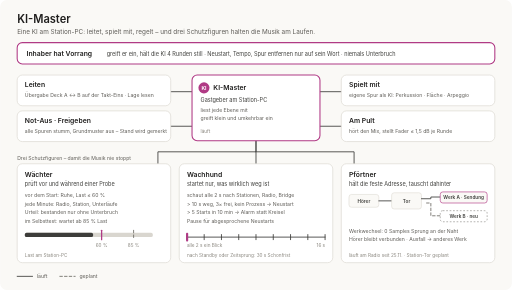
t = 0.00 s
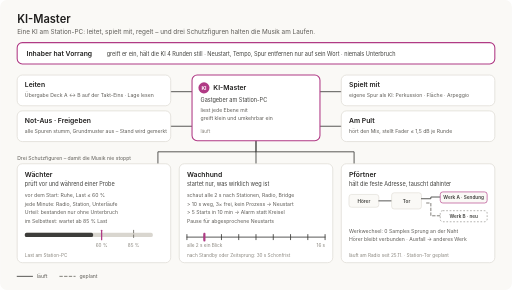
t = 1.74 s
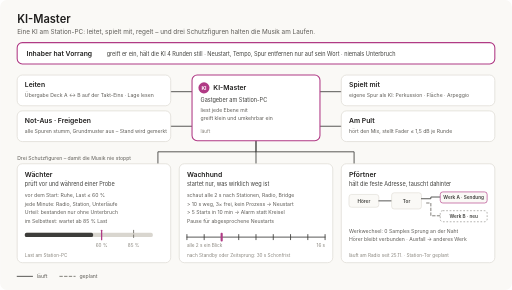
t = 3.22 s
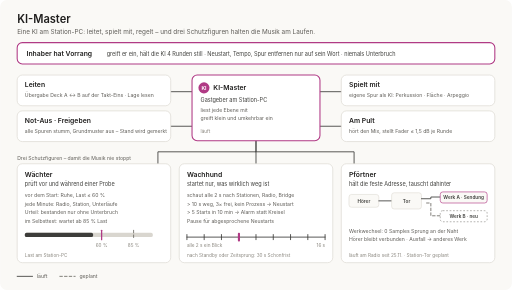
t = 4.96 s
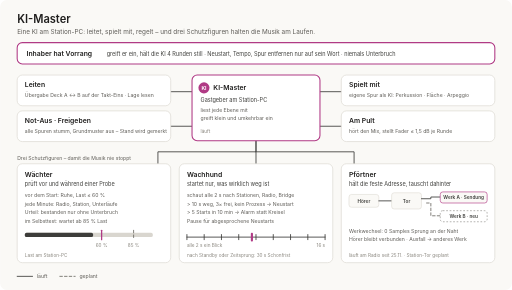
t = 6.72 s
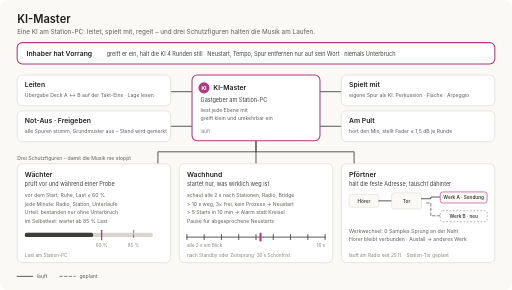
t = 8.24 s

The animated SVG that drew these frames (rendered in a browser with its animation timeline set to each time). Animation: 1 SMIL element (animate=1); frames cover the first 8.24 s, repeats indefinitely.

<?xml version="1.0" encoding="UTF-8"?>
<!-- Copyright © 2026 Caelum GmbH, Kenny Looser. Alle Rechte vorbehalten. -->



<svg xmlns="http://www.w3.org/2000/svg" viewBox="0 0 1200 680" font-family="Inter, 'Segoe UI', Arial, sans-serif" role="img" aria-labelledby="titel beschr">
  <title id="titel">Caelum Motion Studio – der KI-Master</title>
  <desc id="beschr">Der KI-Master ist die KI am Station-PC: er leitet Übergaben zwischen Decks, gibt Not-Aus, spielt selbst mit und regelt am Pult die Fader. Der Inhaber hat immer Vorrang. Drei Schutzfiguren sorgen dafür, dass die Musik nie stoppt: der Wächter prüft Proben, der Wachhund startet ausgefallene Dienste neu, der geplante Pförtner hält die festen Adressen, damit Updates ohne Lücke gehen.</desc>
  <defs>
    <style>
      .bg { fill: #262624; }
      .card { fill: #30302E; stroke: #3D3D3A; stroke-width: 1.5; }
      .haupt { fill: #30302E; stroke: #C8479A; stroke-width: 2.5; }
      .gast { fill: none; stroke: #9C9A94; stroke-width: 1.5; stroke-dasharray: 6 5; }
      .chip { fill: #262624; stroke: #3D3D3A; stroke-width: 1.2; }
      .chipA { fill: #262624; stroke: #C8479A; stroke-width: 1.5; }
      .chipG { fill: none; stroke: #9C9A94; stroke-width: 1.2; stroke-dasharray: 4 4; }
      .klein { fill: #3D3D3A; }
      .h { fill: #E8E6E1; font-size: 26px; font-weight: 600; }
      .sub { fill: #9C9A94; font-size: 15px; }
      .t { fill: #E8E6E1; font-size: 16px; font-weight: 600; }
      .s { fill: #C9C6BF; font-size: 13px; }
      .m { fill: #9C9A94; font-size: 12px; }
      .f { fill: #6E6C66; font-size: 11px; }
      .z { fill: #C9C6BF; font-size: 11px; font-weight: 600; }
      .stA { fill: #C8479A; font-size: 13px; font-weight: 600; }
      .gross { fill: #C8479A; font-size: 30px; font-weight: 700; }
      .nr { fill: #C8479A; }
      .nrG { fill: none; stroke: #9C9A94; stroke-width: 1.5; stroke-dasharray: 3 3; }
      .nrT { fill: #FFFFFF; font-size: 12px; font-weight: 700; }
      .nrTG { fill: #9C9A94; font-size: 12px; font-weight: 700; }
      .p { fill: none; stroke: #C9C6BF; stroke-width: 2; stroke-linecap: round; }
      .pg { fill: none; stroke: #9C9A94; stroke-width: 2; stroke-dasharray: 6 5; stroke-linecap: round; }
      .pA { fill: none; stroke: #C8479A; stroke-width: 3; stroke-linecap: round; stroke-linejoin: round; }
      .spitze { fill: #C8479A; }
      .kappe { fill: #E8E6E1; }
      .leer { fill: transparent; }
      @media (prefers-reduced-motion: reduce) { .bewegt { display: none; } }
      @media (prefers-color-scheme: light) {
        .bg, .chip, .chipA { fill: #FAF9F6; }
        .card, .haupt { fill: #FFFFFF; }
        .card, .chip { stroke: #D9D6CF; }
        .haupt, .chipA { stroke: #B03A85; }
        .gast, .chipG, .nrG { stroke: #6E6C66; }
        .klein { fill: #D9D6CF; }
        .h, .t { fill: #1F1E1D; }
        .s, .z { fill: #3D3D3A; }
        .sub, .m, .nrTG { fill: #5F5D58; }
        .f { fill: #8A877F; }
        .stA, .gross, .nr, .spitze { fill: #B03A85; }
        .kappe { fill: #3D3D3A; }
        .p { stroke: #3D3D3A; }
        .pg { stroke: #6E6C66; }
        .pA { stroke: #B03A85; }
      }
    </style>
  </defs>

  <rect width="1200" height="680" rx="16" class="bg"/>
  <text x="40" y="54" class="h">KI-Master</text>
  <text x="40" y="80" class="sub">Eine KI am Station-PC: leitet, spielt mit, regelt – und drei Schutzfiguren halten die Musik am Laufen.</text>

  
  <rect x="40" y="100" width="1120" height="50" rx="12" class="haupt" data-teil="vorrang"/>
  <text x="62" y="131" class="t">Inhaber hat Vorrang</text>
  <text x="250" y="131" class="s">greift er ein, hält die KI 4 Runden still · Neustart, Tempo, Spur entfernen nur auf sein Wort · niemals Unterbruch</text>

  
  <path d="M400,215 H450" class="p"/><path d="M400,296 H450" class="p"/>
  <path d="M750,215 H800" class="p"/><path d="M750,296 H800" class="p"/>
  <path d="M600,330 V356 H370 V384" class="p"/>
  <path d="M600,330 V384" class="p"/>
  <path d="M600,356 H830 V384" class="p"/>

  
  <rect x="450" y="176" width="300" height="154" rx="12" class="haupt" data-teil="ki-master"/>
  <circle cx="478" cy="206" r="13" class="nr"/><text x="478" y="210" text-anchor="middle" class="nrT">KI</text>
  <text x="500" y="212" class="t">KI-Master</text>
  <text x="470" y="240" class="s">Gastgeber am Station-PC</text>
  <text x="470" y="262" class="m">liest jede Ebene mit</text>
  <text x="470" y="282" class="m">greift klein und umkehrbar ein</text>
  <text x="470" y="312" class="f">läuft</text>

  
  <rect x="40" y="176" width="360" height="72" rx="12" class="card" data-teil="leiten"/>
  <text x="58" y="204" class="t">Leiten</text>
  <text x="58" y="228" class="m">Übergabe Deck A ↔ B auf der Takt-Eins · Lage lesen</text>

  <rect x="40" y="260" width="360" height="72" rx="12" class="card" data-teil="notaus"/>
  <text x="58" y="288" class="t">Not-Aus · Freigeben</text>
  <text x="58" y="312" class="m">alle Spuren stumm, Grundmuster aus – Stand wird gemerkt</text>

  <rect x="800" y="176" width="360" height="72" rx="12" class="card" data-teil="spieler"/>
  <text x="818" y="204" class="t">Spielt mit</text>
  <text x="818" y="228" class="m">eigene Spur als KI: Perkussion · Fläche · Arpeggio</text>

  <rect x="800" y="260" width="360" height="72" rx="12" class="card" data-teil="regelkreis"/>
  <text x="818" y="288" class="t">Am Pult</text>
  <text x="818" y="312" class="m">hört den Mix, stellt Fader ≤ 1,5 dB je Runde</text>

  
  <text x="40" y="376" class="m">Drei Schutzfiguren – damit die Musik nie stoppt</text>

  <rect x="40" y="384" width="360" height="232" rx="12" class="card" data-teil="waechter"/>
  <text x="58" y="414" class="t">Wächter</text>
  <text x="58" y="436" class="s">prüft vor und während einer Probe</text>
  <text x="58" y="462" class="m">vor dem Start: Ruhe, Last ≤ 60 %</text>
  <text x="58" y="482" class="m">jede Minute: Radio, Station, Unterläufe</text>
  <text x="58" y="502" class="m">Urteil: bestanden nur ohne Unterbruch</text>
  <text x="58" y="522" class="m">im Selbsttest: wartet ab 85 % Last</text>
  
  <rect x="58" y="546" width="300" height="10" rx="4" class="klein"/>
  <rect x="58" y="546" width="160" height="10" rx="4" class="kappe"/>
  <line x1="238" y1="540" x2="238" y2="562" class="pA"/>
  <text x="238" y="580" text-anchor="middle" class="f">60 %</text>
  <line x1="313" y1="540" x2="313" y2="562" class="pg"/>
  <text x="313" y="580" text-anchor="middle" class="f">85 %</text>
  <text x="58" y="602" class="f">Last am Station-PC</text>

  <rect x="420" y="384" width="360" height="232" rx="12" class="card" data-teil="wachhund"/>
  <text x="438" y="414" class="t">Wachhund</text>
  <text x="438" y="436" class="s">startet nur, was wirklich weg ist</text>
  <text x="438" y="462" class="m">schaut alle 2 s nach Stationen, Radio, Bridge</text>
  <text x="438" y="482" class="m">&gt; 10 s weg, 3× frei, kein Prozess → Neustart</text>
  <text x="438" y="502" class="m">&gt; 5 Starts in 10 min → Alarm statt Kreisel</text>
  <text x="438" y="522" class="m">Pause für abgesprochene Neustarts</text>
  
  <line x1="438" y1="556" x2="762" y2="556" class="p"/>
  <line x1="438" y1="550" x2="438" y2="562" class="p"/><line x1="478.5" y1="550" x2="478.5" y2="562" class="p"/><line x1="519" y1="550" x2="519" y2="562" class="p"/><line x1="559.5" y1="550" x2="559.5" y2="562" class="p"/><line x1="600" y1="550" x2="600" y2="562" class="p"/><line x1="640.5" y1="550" x2="640.5" y2="562" class="p"/><line x1="681" y1="550" x2="681" y2="562" class="p"/><line x1="721.5" y1="550" x2="721.5" y2="562" class="p"/><line x1="762" y1="550" x2="762" y2="562" class="p"/>
  <g class="bewegt">
    <rect x="436" y="546" width="5" height="20" rx="2" class="spitze">
      <animate attributeName="x" values="436;476.5;476.5;517;517;557.5;557.5;598;598;638.5;638.5;679;679;719.5;719.5;760" keyTimes="0;.06;.125;.185;.25;.31;.375;.435;.5;.56;.625;.685;.75;.81;.875;1" dur="16s" repeatCount="indefinite"/>
    </rect>
  </g>
  <text x="438" y="580" class="f">alle 2 s ein Blick</text>
  <text x="762" y="580" text-anchor="end" class="f">16 s</text>
  <text x="438" y="602" class="f">nach Standby oder Zeitsprung: 30 s Schonfrist</text>

  <rect x="800" y="384" width="360" height="232" rx="12" class="card" data-teil="pfoertner"/>
  <text x="818" y="414" class="t">Pförtner</text>
  <text x="818" y="436" class="s">hält die feste Adresse, tauscht dahinter</text>
  <rect x="818" y="456" width="70" height="30" rx="6" class="chip"/><text x="853" y="476" text-anchor="middle" class="z">Hörer</text>
  <path d="M888,471 H918" class="p"/>
  <rect x="918" y="452" width="70" height="38" rx="6" class="chip"/><text x="953" y="476" text-anchor="middle" class="z">Tor</text>
  <path d="M988,466 H1010 V462 H1032" class="p"/><path d="M1000,476 H1010 V506 H1032" class="pg"/>
  <rect x="1032" y="450" width="110" height="26" rx="6" class="chipA"/><text x="1087" y="467" text-anchor="middle" class="z">Werk A · Sendung</text>
  <rect x="1032" y="494" width="110" height="26" rx="6" class="chipG"/><text x="1087" y="511" text-anchor="middle" class="z">Werk B · neu</text>
  <text x="818" y="546" class="m">Werkwechsel: 0 Samples Sprung an der Naht</text>
  <text x="818" y="566" class="m">Hörer bleibt verbunden · Ausfall → anderes Werk</text>
  <text x="818" y="602" class="f">läuft am Radio seit 25.11. · Station-Tor geplant</text>

  
  <line x1="40" y1="648" x2="76" y2="648" class="p"/><text x="86" y="652" class="m">läuft</text>
  <line x1="140" y1="648" x2="176" y2="648" class="pg"/><text x="186" y="652" class="m">geplant</text>
</svg>
